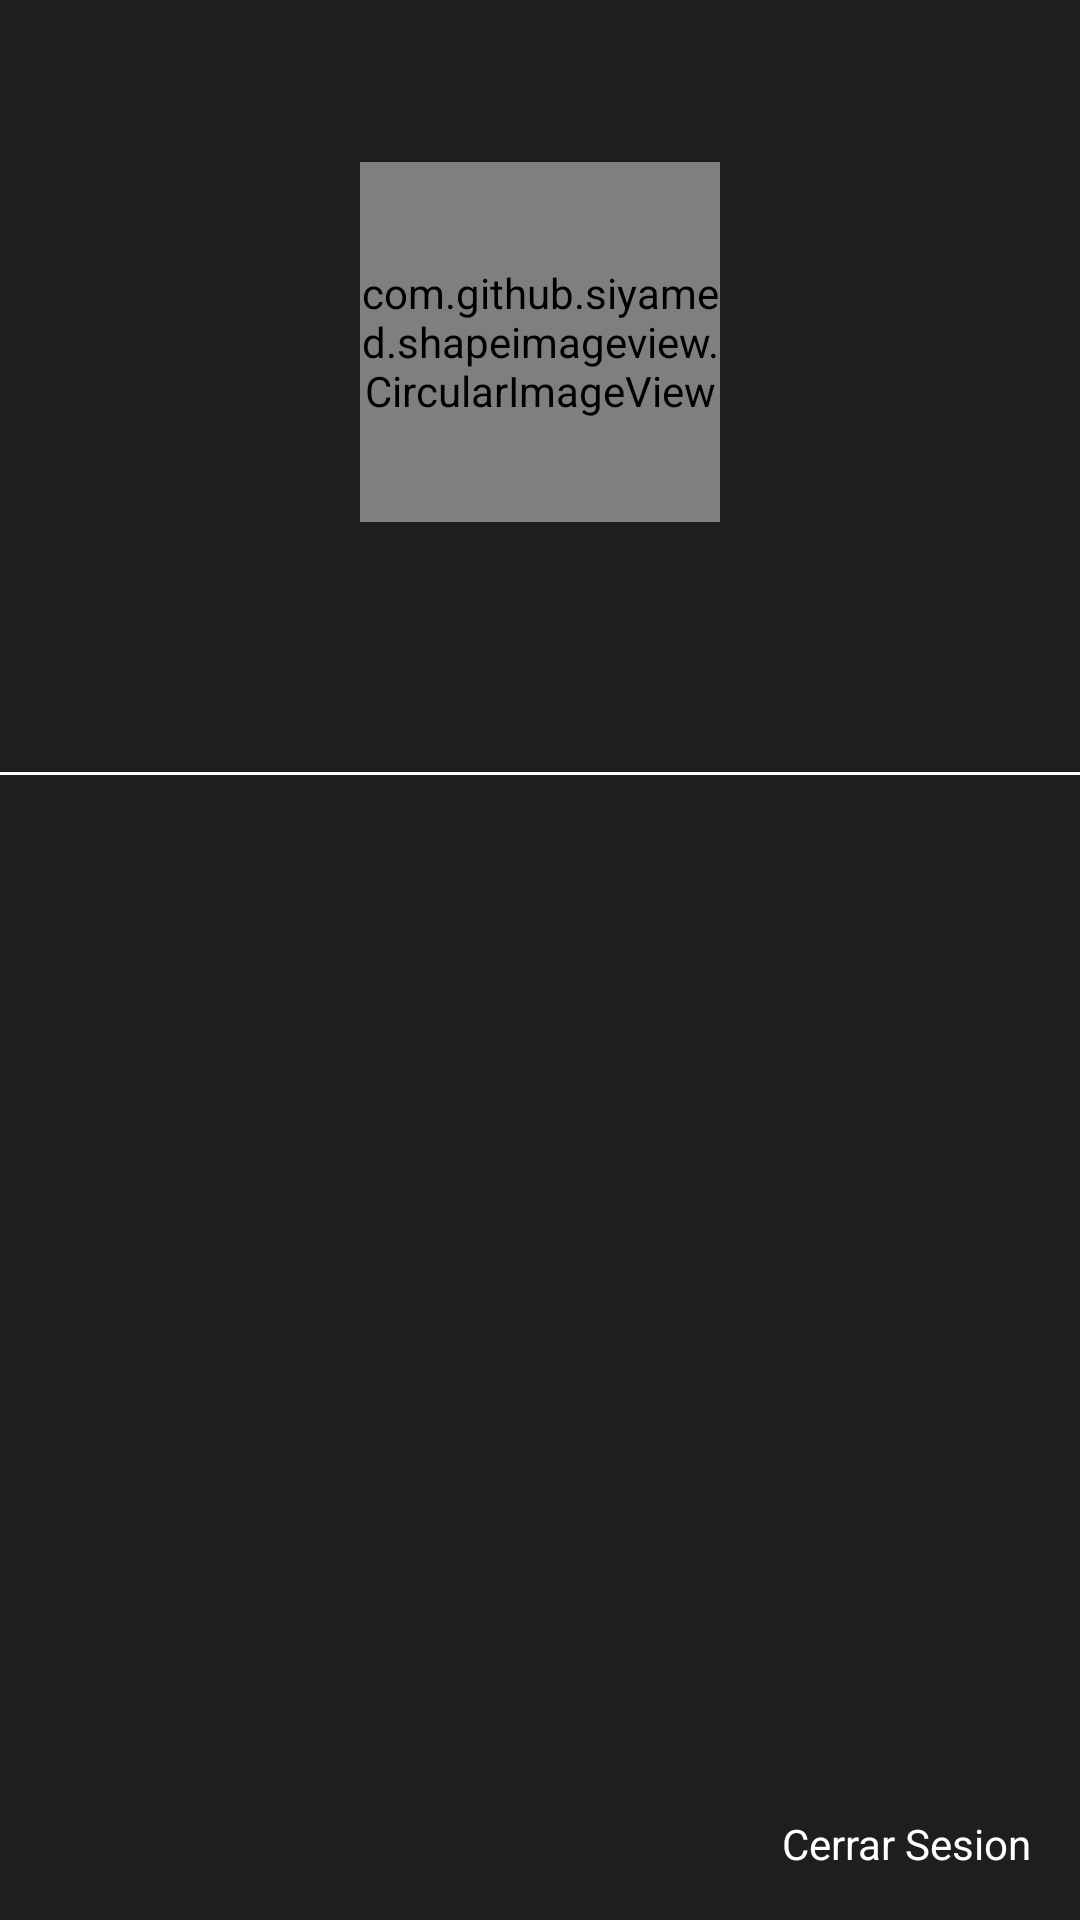

Android layout source for this screen:
<!-- AndroidManifest.xml: application theme AppTheme -->
<!-- res/layout/fragment_drawer.xml -->
<RelativeLayout xmlns:android="http://schemas.android.com/apk/res/android"
    xmlns:app="http://schemas.android.com/apk/res-auto"
    xmlns:tools="http://schemas.android.com/tools"
    android:layout_width="match_parent"
    android:layout_height="match_parent"
    android:background="@color/colorPrimary"
    android:paddingBottom="16dp"
    tools:context="ve.needforock.barberseat.views.drawer.DrawerFragment">

    <com.github.siyamed.shapeimageview.CircularImageView
        android:id="@+id/avatarCi"
        android:layout_width="120dp"
        android:layout_height="120dp"
        android:layout_gravity="center_horizontal"
        android:layout_marginTop="54dp"
        app:siBorderColor="@android:color/white"
        app:siBorderWidth="6dp"
        android:layout_centerHorizontal="true"/>

    <TextView
        android:id="@+id/userNameTv"
        android:textAlignment="center"
        android:layout_below="@+id/avatarCi"
        android:layout_width="match_parent"
        android:layout_height="wrap_content"
        android:textColor="@android:color/white"
        android:textSize="16sp"
        android:layout_marginTop="8dp"/>

    <TextView
        android:id="@+id/emailTv"
        android:layout_width="match_parent"
        android:layout_height="wrap_content"
        android:layout_marginTop="8dp"
        android:layout_below="@id/userNameTv"
        android:paddingBottom="8dp"
        android:paddingLeft="16dp"
        android:paddingRight="16dp"
        android:paddingTop="8dp"

        android:textColor="@android:color/white"
        android:textSize="16sp"
        android:textAlignment="center"/>

    <View
        android:layout_width="match_parent"
        android:layout_height="1dp"
        android:layout_marginTop="8dp"
        android:background="@android:color/white"
        android:layout_below="@id/emailTv"/>




    <TextView
        android:id="@+id/logoutTv"
        android:layout_width="wrap_content"
        android:layout_height="wrap_content"
        android:layout_alignParentBottom="true"
        android:layout_alignParentRight="true"
        android:background="?attr/selectableItemBackgroundBorderless"
        android:clickable="true"
        android:paddingRight="16dp"
        android:text="Cerrar Sesion"
        android:textColor="@android:color/white" />


</RelativeLayout>
<!-- resources referenced by this layout -->
<resources>
  <color name="colorPrimary">#1E1F1D</color>
  <style name="AppTheme" parent="Theme.AppCompat.Light.DarkActionBar">
          
          <item name="colorPrimary">@color/colorPrimary</item>
          <item name="colorPrimaryDark">@color/colorPrimaryDark</item>
          <item name="colorAccent">@color/colorAccent</item>
      </style>
  <color name="colorPrimaryDark">#000000</color>
  <color name="colorAccent">#0086FF</color>
</resources>
